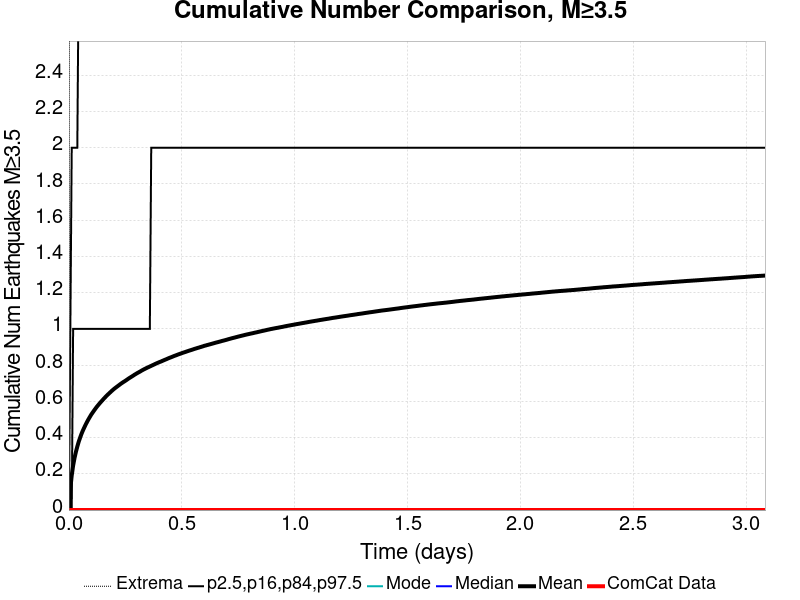

Source data for this figure (header and first rows):
Time (days), ComCat Data, Simulation Mean, Simulation Median, Simulation Mode, Simulation Minimum, Simulation Maximum, 2.5 %-ile, 16 %-ile, 84 %-ile, 97.5 %-ile
0.0, 0.0, 0.0, 0.0, 0.0, 0.0, 0.0, 0.0, 0.0, 0.0, 0.0
0.006179, 0.0, 0.1187, 0.0, 0.0, 0.0, 13.0, 0.0, 0.0, 0.0, 1.0
0.01236, 0.0, 0.1911, 0.0, 0.0, 0.0, 21.0, 0.0, 0.0, 0.0, 2.0
0.01854, 0.0, 0.2454, 0.0, 0.0, 0.0, 47.0, 0.0, 0.0, 1.0, 2.0
0.02472, 0.0, 0.287, 0.0, 0.0, 0.0, 63.0, 0.0, 0.0, 1.0, 2.0
0.0309, 0.0, 0.3214, 0.0, 0.0, 0.0, 74.0, 0.0, 0.0, 1.0, 2.0
0.03708, 0.0, 0.3505, 0.0, 0.0, 0.0, 77.0, 0.0, 0.0, 1.0, 2.0
0.04325, 0.0, 0.377, 0.0, 0.0, 0.0, 86.0, 0.0, 0.0, 1.0, 3.0
0.04943, 0.0, 0.3994, 0.0, 0.0, 0.0, 93.0, 0.0, 0.0, 1.0, 3.0
0.05561, 0.0, 0.4206, 0.0, 0.0, 0.0, 98.0, 0.0, 0.0, 1.0, 3.0
0.06179, 0.0, 0.4391, 0.0, 0.0, 0.0, 98.0, 0.0, 0.0, 1.0, 3.0
0.06797, 0.0, 0.4557, 0.0, 0.0, 0.0, 103.0, 0.0, 0.0, 1.0, 3.0
0.07415, 0.0, 0.472, 0.0, 0.0, 0.0, 107.0, 0.0, 0.0, 1.0, 3.0
0.08033, 0.0, 0.4869, 0.0, 0.0, 0.0, 107.0, 0.0, 0.0, 1.0, 3.0
0.08651, 0.0, 0.501, 0.0, 0.0, 0.0, 109.0, 0.0, 0.0, 1.0, 3.0
0.09269, 0.0, 0.5142, 0.0, 0.0, 0.0, 114.0, 0.0, 0.0, 1.0, 3.0
0.09887, 0.0, 0.5271, 0.0, 0.0, 0.0, 115.0, 0.0, 0.0, 1.0, 3.0
0.105, 0.0, 0.5382, 0.0, 0.0, 0.0, 118.0, 0.0, 0.0, 1.0, 3.0
0.1112, 0.0, 0.5492, 0.0, 0.0, 0.0, 122.0, 0.0, 0.0, 1.0, 4.0
0.1174, 0.0, 0.56, 0.0, 0.0, 0.0, 127.0, 0.0, 0.0, 1.0, 4.0
0.1236, 0.0, 0.5703, 0.0, 0.0, 0.0, 130.0, 0.0, 0.0, 1.0, 4.0
0.1298, 0.0, 0.5795, 0.0, 0.0, 0.0, 134.0, 0.0, 0.0, 1.0, 4.0
0.1359, 0.0, 0.5888, 0.0, 0.0, 0.0, 136.0, 0.0, 0.0, 1.0, 4.0
0.1421, 0.0, 0.5976, 0.0, 0.0, 0.0, 136.0, 0.0, 0.0, 1.0, 4.0
0.1483, 0.0, 0.6061, 0.0, 0.0, 0.0, 137.0, 0.0, 0.0, 1.0, 4.0
0.1545, 0.0, 0.6147, 0.0, 0.0, 0.0, 138.0, 0.0, 0.0, 1.0, 4.0
0.1607, 0.0, 0.6228, 0.0, 0.0, 0.0, 139.0, 0.0, 0.0, 1.0, 4.0
0.1668, 0.0, 0.6309, 0.0, 0.0, 0.0, 141.0, 0.0, 0.0, 1.0, 4.0
0.173, 0.0, 0.6384, 0.0, 0.0, 0.0, 142.0, 0.0, 0.0, 1.0, 4.0
0.1792, 0.0, 0.6455, 0.0, 0.0, 0.0, 143.0, 0.0, 0.0, 1.0, 4.0
0.1854, 0.0, 0.6528, 0.0, 0.0, 0.0, 144.0, 0.0, 0.0, 1.0, 4.0
0.1916, 0.0, 0.6599, 0.0, 0.0, 0.0, 145.0, 0.0, 0.0, 1.0, 4.0
0.1977, 0.0, 0.6666, 0.0, 0.0, 0.0, 146.0, 0.0, 0.0, 1.0, 4.0
0.2039, 0.0, 0.6727, 0.0, 0.0, 0.0, 147.0, 0.0, 0.0, 1.0, 4.0
0.2101, 0.0, 0.6785, 0.0, 0.0, 0.0, 149.0, 0.0, 0.0, 1.0, 4.0
0.2163, 0.0, 0.6844, 0.0, 0.0, 0.0, 151.0, 0.0, 0.0, 1.0, 4.0
0.2225, 0.0, 0.6902, 0.0, 0.0, 0.0, 151.0, 0.0, 0.0, 1.0, 4.0
0.2286, 0.0, 0.696, 0.0, 0.0, 0.0, 152.0, 0.0, 0.0, 1.0, 4.0
0.2348, 0.0, 0.7014, 0.0, 0.0, 0.0, 153.0, 0.0, 0.0, 1.0, 4.0
0.241, 0.0, 0.7066, 0.0, 0.0, 0.0, 154.0, 0.0, 0.0, 1.0, 4.0
0.2472, 0.0, 0.7114, 0.0, 0.0, 0.0, 154.0, 0.0, 0.0, 1.0, 4.0
0.2533, 0.0, 0.7165, 0.0, 0.0, 0.0, 154.0, 0.0, 0.0, 1.0, 4.0
0.2595, 0.0, 0.7219, 0.0, 0.0, 0.0, 154.0, 0.0, 0.0, 1.0, 4.0
0.2657, 0.0, 0.7273, 0.0, 0.0, 0.0, 154.0, 0.0, 0.0, 1.0, 4.0
0.2719, 0.0, 0.7321, 0.0, 0.0, 0.0, 156.0, 0.0, 0.0, 1.0, 4.0
0.2781, 0.0, 0.7368, 0.0, 0.0, 0.0, 157.0, 0.0, 0.0, 1.0, 5.0
0.2842, 0.0, 0.7418, 0.0, 0.0, 0.0, 159.0, 0.0, 0.0, 1.0, 5.0
0.2904, 0.0, 0.7469, 0.0, 0.0, 0.0, 161.0, 0.0, 0.0, 1.0, 5.0
0.2966, 0.0, 0.7515, 0.0, 0.0, 0.0, 161.0, 0.0, 0.0, 1.0, 5.0
0.3028, 0.0, 0.7562, 0.0, 0.0, 0.0, 162.0, 0.0, 0.0, 1.0, 5.0
0.309, 0.0, 0.7604, 0.0, 0.0, 0.0, 162.0, 0.0, 0.0, 1.0, 5.0
0.3151, 0.0, 0.7646, 0.0, 0.0, 0.0, 165.0, 0.0, 0.0, 1.0, 5.0
0.3213, 0.0, 0.7693, 0.0, 0.0, 0.0, 166.0, 0.0, 0.0, 1.0, 5.0
0.3275, 0.0, 0.7736, 0.0, 0.0, 0.0, 167.0, 0.0, 0.0, 1.0, 5.0
0.3337, 0.0, 0.7778, 0.0, 0.0, 0.0, 167.0, 0.0, 0.0, 1.0, 5.0
0.3399, 0.0, 0.7816, 0.0, 0.0, 0.0, 167.0, 0.0, 0.0, 1.0, 5.0
0.346, 0.0, 0.7854, 0.0, 0.0, 0.0, 168.0, 0.0, 0.0, 1.0, 5.0
0.3522, 0.0, 0.7889, 0.0, 0.0, 0.0, 168.0, 0.0, 0.0, 1.0, 5.0
0.3584, 0.0, 0.7925, 0.0, 0.0, 0.0, 169.0, 0.0, 0.0, 1.0, 5.0
0.3646, 0.0, 0.7961, 0.0, 0.0, 0.0, 169.0, 0.0, 0.0, 2.0, 5.0
... 440 more rows
